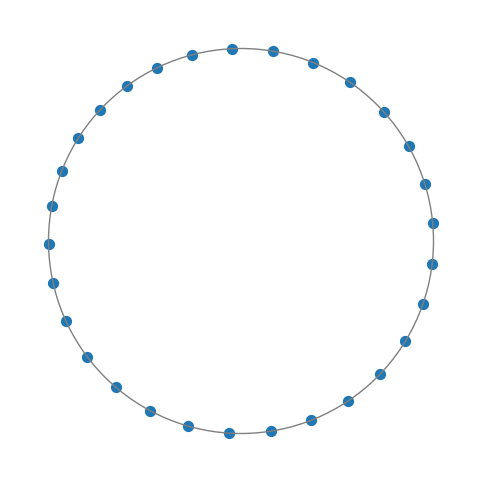

The matplotlib source for this figure:
import numpy as np
import matplotlib
matplotlib.use('Agg')
import matplotlib.pyplot as plt
from matplotlib import animation

# Parameters
N = 30                # Number of cars
T = 100               # Simulation time
dt = 0.1              # Time step
a = 1.0               # Sensitivity parameter
tau = 0.5             # Reaction delay (not explicitly used in Euler integration)
v_max = 2.0           # Maximum velocity
d_safe = 2.0          # Safe distance

# Optimal velocity function (realistic model)
def V(delta_x):
    return v_max * np.tanh(delta_x - d_safe) + v_max * np.tanh(d_safe)

# Initial positions and velocities
x = np.linspace(0, N*5, N)  # Cars spaced 5 units apart
v = np.ones(N) * v_max      # All cars start at max velocity

# Introduce a small perturbation to one car to trigger phantom jam
v[N//2] *= 0.5

positions = [x.copy()]
velocities = [v.copy()]

for t in np.arange(0, T, dt):
    x_next = np.roll(x, -1)  # Position of car ahead
    delta_x = x_next - x
    # Periodic boundary conditions
    delta_x[-1] = (x[0] + N*5) - x[-1]
    # OVM update
    dv = a * (V(delta_x) - v)
    v += dv * dt
    x += v * dt
    positions.append(x.copy())
    velocities.append(v.copy())

positions = np.array(positions)
velocities = np.array(velocities)

# Create an animation of cars on a circular track and save as GIF
track_length = N * 5
theta = (positions % track_length) / track_length * 2 * np.pi
x_circle = np.cos(theta)
y_circle = np.sin(theta)

fig, ax = plt.subplots(figsize=(6,6))
ax.set_xlim(-1.2, 1.2)
ax.set_ylim(-1.2, 1.2)
ax.set_aspect('equal')
ax.axis('off')
scat = ax.scatter(x_circle[0], y_circle[0], s=50, c='C0')
# Optionally draw track
track = plt.Circle((0,0), 1.0, color='gray', fill=False, lw=1)
ax.add_patch(track)

def update(frame):
    scat.set_offsets(np.column_stack((x_circle[frame], y_circle[frame])))
    return (scat,)

fps = int(1/dt) if dt < 1 else 10
anim = animation.FuncAnimation(fig, update, frames=positions.shape[0], interval=1000/fps, blit=True)

# Save as GIF using PillowWriter (requires pillow). If not installed, instruct user to install it.
gif_path = 'ovm_simulation.gif'
try:
    writer = animation.PillowWriter(fps=fps)
    anim.save(gif_path, writer=writer)
    print(f'GIF saved to {gif_path}')
except Exception as e:
    print('Failed to save GIF:', e)
    print('If Pillow is missing, install it with: pip install pillow')
